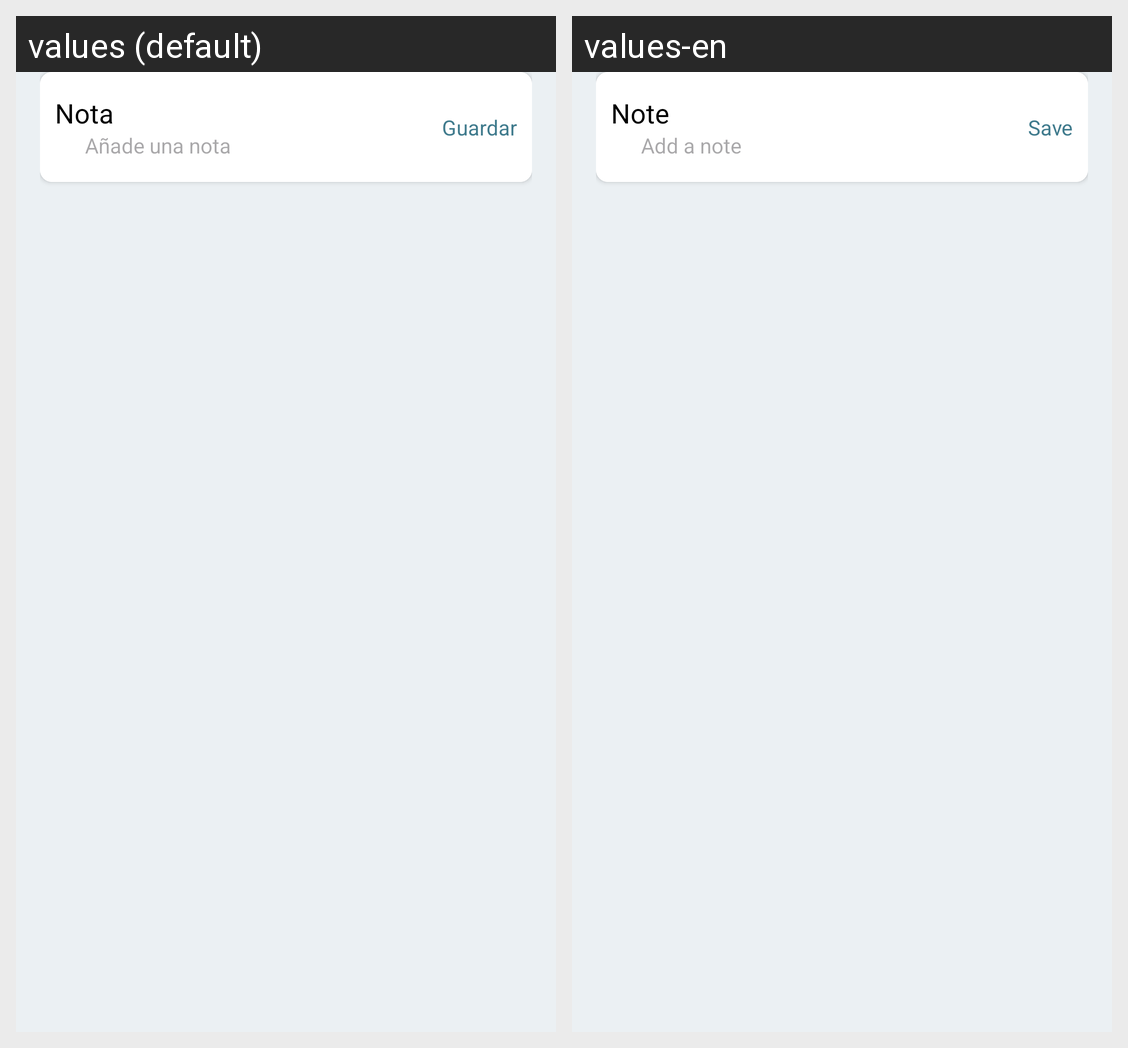

Locale-by-locale string values for the Android screen shown in this grid:
Android screen res/layout/dialog_add_notes.xml rendered under 2 locales, left to right: values (default), values-en. Device: Nexus 5 (rendered at 1080×1920; each locale shown at half size, 540×960, under a caption strip naming it); theme Theme.MyApplication.
Strings drawn on this screen, with the default value and each locale's value (text and hints the layout hard-codes, and strings that could not be matched under every locale, appear in the picture but are not listed):

home_notes
  values: Nota
  values-en: Note

home_sub_add_notes
  values: Añade una nota
  values-en: Add a note

btn_save
  values: Guardar
  values-en: Save
